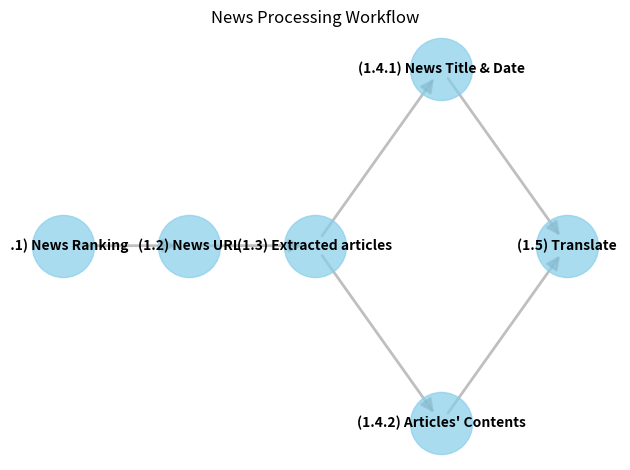

This chart was generated by the following Python code:
import matplotlib.pyplot as plt
import networkx as nx

# Create a directed graph
G = nx.DiGraph()

# Add nodes
nodes = [
    "(1.1) News Ranking",
    "(1.2) News URL",
    "(1.3) Extracted articles",
    "(1.4.1) News Title & Date",
    "(1.4.2) Articles' Contents",
    "(1.5) Translate"
]
G.add_nodes_from(nodes)

# Add edges
edges = [
    ("(1.1) News Ranking", "(1.2) News URL"),
    ("(1.2) News URL", "(1.3) Extracted articles"),
    ("(1.3) Extracted articles", "(1.4.1) News Title & Date"),
    ("(1.3) Extracted articles", "(1.4.2) Articles' Contents"),
    ("(1.4.1) News Title & Date", "(1.5) Translate"),
    ("(1.4.2) Articles' Contents", "(1.5) Translate")
]
G.add_edges_from(edges)

# Define node positions
node_positions = {
    "(1.1) News Ranking": (1, 3),
    "(1.2) News URL": (2, 3),
    "(1.3) Extracted articles": (3, 3),
    "(1.4.1) News Title & Date": (4, 4),
    "(1.4.2) Articles' Contents": (4, 2),
    "(1.5) Translate": (5, 3)
}

# Draw nodes
nx.draw_networkx_nodes(G, node_positions, node_color="skyblue", node_size=2000, alpha=0.7)

# Draw edges
nx.draw_networkx_edges(G, node_positions, width=2, alpha=0.5, edge_color="gray", arrowsize=20)

# Draw labels
nx.draw_networkx_labels(G, node_positions, font_size=10, font_weight="bold")

plt.title("News Processing Workflow")
plt.axis("off")  # Turn off axis
plt.tight_layout()  # Adjust layout
plt.show()
